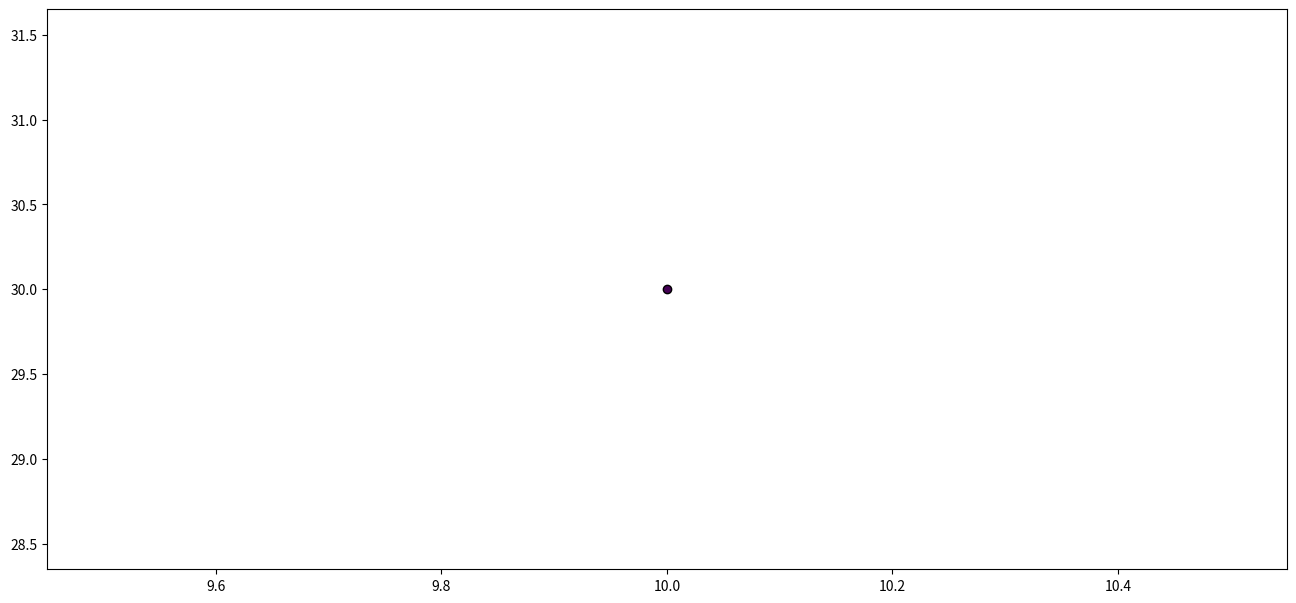

Here is the Python script that generated this plot: (Note: this script raises an exception after producing the figure.)
import numpy as np
from matplotlib import pyplot as plt
import matplotlib.image as mpimg
from math import *
import matplotlib.gridspec as gridspec


I1 = 0.025
I2 = 0.045
m1 = 1.4
m2 = 1
l1 = 0.3
l2 = 0.33
s1 = 0.11
s2 = 0.16
K = 1 / 0.06
tau = 0.06
g = 0


a1 = I1 + I2 + m2 * l1 * l1
a2 = m2 * l1 * s2
a3 = I2

Bvisc = np.array([[0.05, 0.025], [0.025, 0.05]])

# newton functions are used to implement a newton-raphson method that computes the joint angles given a desired cartesian position.


def Compute_gamma_nu(theta, omega):
    fe = -33 * np.sin(theta[0] + theta[1])
    fs = -33 * np.sin(theta[0] + theta[1]) - 30 * np.sin(theta[0])
    ge = 33 * np.cos(theta[0] + theta[1])
    gs = 33 * np.cos(theta[0] + theta[1]) + 30 * np.cos(theta[0])
    fse = -33 * np.cos(theta[0] + theta[1])
    gse = -33 * np.sin(theta[0] + theta[1])
    fee = -33 * np.cos(theta[0] + theta[1])
    fss = -33 * np.cos(theta[0] + theta[1]) - 30 * np.cos(theta[0])
    gee = fe
    gss = fs
    gamma = (
        gs * omega[0]
        + ge * omega[1]
        - fss * omega[0] * omega[0]
        - 2 * fse * omega[0] * omega[1]
        - fee * omega[1] * omega[1]
    )
    nu = (
        -gss * omega[0] * omega[0]
        - 2 * gse * omega[0] * omega[1]
        - gee * omega[1] * omega[1]
    )
    return gamma, nu, fs, fe, gs, ge, fss, fse, fee, gss, gse, gee


def pre_Compute(theta, omega):
    fe = -33 * np.sin(theta[0] + theta[1])
    fs = -33 * np.sin(theta[0] + theta[1]) - 30 * np.sin(theta[0])
    ge = 33 * np.cos(theta[0] + theta[1])
    gs = 33 * np.cos(theta[0] + theta[1]) + 30 * np.cos(theta[0])
    fse = -33 * np.cos(theta[0] + theta[1])
    gse = -33 * np.sin(theta[0] + theta[1])
    fee = -33 * np.cos(theta[0] + theta[1])
    fss = -33 * np.cos(theta[0] + theta[1]) - 30 * np.cos(theta[0])
    gee = fe
    gss = fs
    return fs, fe, gs, ge, fss, fse, fee, gss, gse, gee


def Compute_f_new_version(theta, omega, acc, factor):
    fs, fe, gs, ge, fss, fse, fee, gss, gse, gee = pre_Compute(theta, omega)
    xddot = (
        13 * (gs * omega[0] + ge * omega[1]) * factor
        + fss * omega[0] * omega[0]
        + 2 * fse * omega[0] * omega[1]
        + fee * omega[1] * omega[1]
        + fs * acc[0]
        + fe * acc[1]
    )
    yddot = (
        gss * omega[0] * omega[0]
        + 2 * gse * omega[0] * omega[1]
        + gee * omega[1] * omega[1]
        + gs * acc[0]
        + ge * acc[1]
    )
    gamma = (
        xddot
        - fss * omega[0] * omega[0]
        - 2 * fse * omega[0] * omega[1]
        - fee * omega[1] * omega[1]
    )
    nu = (
        yddot
        - gss * omega[0] * omega[0]
        - 2 * gse * omega[0] * omega[1]
        - gee * omega[1] * omega[1]
    )
    F1 = (fe * nu - ge * gamma) / (fe * gs - ge * fs) - acc[0]
    F2 = (gs * gamma - fs * nu) / (gs * fe - ge * fs) - acc[1]
    return np.array([F1, F2])


def delete_axis(ax, sides=["left", "right", "bottom", "top"]):
    for side in sides:
        ax.spines[side].set_visible(False)


def compute_angles_from_cartesian(x, y, l1=30, l2=33):
    """
    Computes h1 using the given equation.

    Parameters:
        x (float): x-coordinate of the end effector.
        y (float): y-coordinate of the end effector.
        l1 (float): Length of the first link.
        l2 (float): Length of the second link.

    Returns:
        h1 (float): Computed angle in radians.
    """

    # Compute the second term: arccos formula
    r_squared = x**2 + y**2

    # Final h1 calculation
    h1 = np.arctan2(y, x) - np.arccos(
        (r_squared + l1**2 - l2**2) / (2 * l1 * np.sqrt(r_squared))
    )

    # Compute h2
    h2 = np.pi - np.arccos((l1**2 + l2**2 - r_squared) / (2 * l1 * l2))
    return h1, h2


def ToCartesian(x, at3=False):
    elbowindex = 3 if at3 else 1
    if len(x.shape) == 1:
        s = x[0]
        e = x[elbowindex]
    else:
        s = x[:, 0]
        e = x[:, elbowindex]
    X = np.cos(s + e) * 33 + np.cos(s) * 30
    Y = np.sin(s + e) * 33 + np.sin(s) * 30

    return X, Y


def compute_absolute_velocity(x, y, dt):
    """
    Computes the absolute velocity (magnitude) in the X-Y plane.

    Parameters:
    - x (array-like): X-coordinates over time
    - y (array-like): Y-coordinates over time
    - dt (float): Time step between each sample

    Returns:
    - np.ndarray: Array of absolute velocity values
    """

    # Compute the differences between consecutive x and y points
    dx = np.diff(x)
    dy = np.diff(y)

    # Compute velocity components
    vx = dx / dt
    vy = dy / dt

    # Compute absolute velocity (Euclidean norm)
    velocity = np.sqrt(vx**2 + vy**2)
    velocity = np.insert(velocity, 0, 0.0)

    return velocity


def Linearization_6muscles(x, u):
    """
    Parameters :
        - x : the state of the system
        - alpha : the body tilt

    return :
        The Jacobian Matrix of the dynamic of the system around the state x
    """

    theta1, theta2, dtheta1, dtheta2 = x[:4]
    C = np.array(
        [
            -dtheta2 * (2 * dtheta1 + dtheta2) * a2 * np.sin(theta2),
            dtheta1**2 * a2 * np.sin(theta2),
        ]
    )

    dCdte = np.array(
        [
            -dtheta2 * (2 * dtheta1 + dtheta2) * a2 * np.cos(theta2),
            dtheta1**2 * a2 * np.cos(theta2),
        ]
    )
    dCdos = np.array(
        [-dtheta2 * 2 * a2 * np.sin(theta2), 2 * dtheta1 * a2 * np.sin(theta2)]
    )
    dCdoe = np.array([(-2 * dtheta1 - 2 * dtheta2) * a2 * np.sin(theta2), 0])

    # Inertia matrix
    M = np.array(
        [
            [a1 + 2 * a2 * np.cos(theta2), a3 + a2 * np.cos(theta2)],
            [a3 + a2 * np.cos(theta2), a3],
        ]
    )

    Minv = np.linalg.inv(M)

    dM = np.array(
        [[-2 * a2 * np.sin(theta2), -a2 * np.sin(theta2)], [-a2 * np.sin(theta2), 0]]
    )

    A = np.array([[2, -2, 0, 0, 1.5, -2], [0, 0, 2, -2, 2, -1.5]])

    l0 = np.array([7.32, 3.26, 6.4, 4.26, 5.95, 4.04])
    theta0 = np.array(
        [
            [
                2 * pi / 360 * 15,
                2 * pi / 360 * 4.88,
                0,
                0,
                2 * pi / 360 * 4.5,
                2 * pi / 360 * 2.12,
            ],
            [
                0,
                0,
                2 * pi / 360 * 80.86,
                2 * pi / 360 * 109.32,
                2 * pi / 360 * 92.96,
                2 * pi / 360 * 91.52,
            ],
        ]
    )
    l = 1 + A[0] * (theta0[0] - x[0]) / l0 + A[1] * (theta0[1] - x[1]) / l0
    dldts = -A[0] / l0
    dldte = -A[1] / l0

    v = A[0] * (-x[2]) / l0 + A[1] * (-x[3]) / l0
    dvdos = -A[0] / l0
    dvdoe = -A[1] / l0
    # Equation (6): fl(l)
    fl = np.exp(np.abs((l**1.55 - 1) / 0.81))

    dfldl = (
        np.exp(np.abs((l**1.55 - 1) / 0.81))
        * np.sign((l**1.55 - 1) / 0.81)
        * (1.55 * l**0.55 / 0.81)
    )
    # Equation (7): ff_v(l, v)
    fv = np.where(
        v <= 0,
        (-7.39 - v) / (-7.39 + (-3.21 + 4.17) * v),
        (0.62 - (-3.12 + 4.21 * l - 2.67 * l**2) * v) / (0.62 + v),
    )
    dfvdl = np.where(v <= 0, 0, v * (-4.21 + 5.34 * l) / (0.62 + v))

    dfvdv = np.where(
        v <= 0,
        7.39 * (1 + 0.96) / (-7.39 + 0.96 * v) ** 2,
        -0.62 * (-3.12 + 4.21 * l - 2.67 * l**2 + 1) / (0.62 + v) ** 2,
    )

    dfldts = dfldl * dldts
    dfldte = dfldl * dldte
    dfvdts = dfvdl * dldts
    dfvdte = dfvdl * dldte
    dfvdos = dfvdv * dvdos
    dfvdoe = dfvdv * dvdoe

    # Compute acceleration dependencies
    dtheta = np.array([dtheta1, dtheta2])

    d_accel_theta1 = Minv @ (A @ (u * (dfldts * fv + fl * dfvdts)))
    d_accel_dtheta1 = Minv @ (A @ (u * dfvdos * fl) - dCdos - Bvisc @ np.array([1, 0]))
    d_accel_theta2 = -Minv @ (
        dM @ Minv @ (A @ (u * fl * fv) - C - Bvisc @ dtheta)
    ) + Minv @ (A @ (u * (dfldte * fv + fl * dfvdte)) - dCdte)
    d_accel_dtheta2 = Minv @ (A @ (u * dfvdoe * fl) - dCdoe - Bvisc @ np.array([0, 1]))

    # Construct the Jacobian matrix
    A = np.zeros((4, 4))

    A[0, 2] = 1
    A[1, 3] = 1

    # Acceleration contributions
    A[2, 0] = d_accel_theta1[0]
    A[2, 2] = d_accel_dtheta1[0]
    A[2, 1] = d_accel_theta2[0]
    A[2, 3] = d_accel_dtheta2[0]

    A[3, 0] = d_accel_theta1[1]
    A[3, 2] = d_accel_dtheta1[1]
    A[3, 1] = d_accel_theta2[1]
    A[3, 3] = d_accel_dtheta2[1]

    return A


def f(x, u):
    C = np.array(
        [-x[3] * (2 * x[2] + x[3]) * a2 * np.sin(x[1]), x[2] ** 2 * a2 * np.sin(x[1])]
    )

    Denominator = a3 * (a1 - a3) - a2**2 * np.cos(x[1]) ** 2
    Minv = np.array(
        [
            [a3 / Denominator, (-a2 * np.cos(x[1]) - a3) / Denominator],
            [
                (-a2 * np.cos(x[1]) - a3) / Denominator,
                (2 * a2 * np.cos(x[1]) + a1) / Denominator,
            ],
        ]
    )
    A = np.array([[2, -2, 0, 0, 1.5, -2], [0, 0, 2, -2, 2, -1.5]])

    l0 = np.array([7.32, 3.26, 6.4, 4.26, 5.95, 4.04])
    theta0 = np.array(
        [
            [
                2 * pi / 360 * 15,
                2 * pi / 360 * 4.88,
                0,
                0,
                2 * pi / 360 * 4.5,
                2 * pi / 360 * 2.12,
            ],
            [
                0,
                0,
                2 * pi / 360 * 80.86,
                2 * pi / 360 * 109.32,
                2 * pi / 360 * 92.96,
                2 * pi / 360 * 91.52,
            ],
        ]
    )
    l = 1 + A[0] * (theta0[0] - x[0]) / l0 + A[1] * (theta0[1] - x[1]) / l0
    v = A[0] * (-x[2]) / l0 + A[1] * (-x[3]) / l0

    fl = np.exp(np.abs((l**1.55 - 1) / 0.81))

    ff_v = np.where(
        v <= 0,
        (-7.39 - v) / (-7.39 + (-3.21 + 4.17) * v),
        (0.62 - (-3.12 + 4.21 * l - 2.67 * l**2) * v) / (0.62 + v),
    )
    theta = Minv @ (A @ (u * fl * ff_v) - Bvisc @ x[2:4] - C)

    return np.array([[x[2], x[3], theta[0], theta[1]]])


def fx(x, u):
    return Linearization_6muscles(x, u)


def fu(x, u):
    Denominator = a3 * (a1 - a3) - a2**2 * np.cos(x[1]) ** 2
    Minv = np.array(
        [
            [a3 / Denominator, (-a2 * np.cos(x[1]) - a3) / Denominator],
            [
                (-a2 * np.cos(x[1]) - a3) / Denominator,
                (2 * a2 * np.cos(x[1]) + a1) / Denominator,
            ],
        ]
    )
    A = np.array([[2, -2, 0, 0, 1.5, -2], [0, 0, 2, -2, 2, -1.5]])

    l0 = np.array([7.32, 3.26, 6.4, 4.26, 5.95, 4.04])
    theta0 = np.array(
        [
            [
                2 * pi / 360 * 15,
                2 * pi / 360 * 4.88,
                0,
                0,
                2 * pi / 360 * 4.5,
                2 * pi / 360 * 2.12,
            ],
            [
                0,
                0,
                2 * pi / 360 * 80.86,
                2 * pi / 360 * 109.32,
                2 * pi / 360 * 92.96,
                2 * pi / 360 * 91.52,
            ],
        ]
    )
    l = 1 + A[0] * (theta0[0] - x[0]) / l0 + A[1] * (theta0[1] - x[1]) / l0
    v = A[0] * (-x[2]) / l0 + A[1] * (-x[3]) / l0
    # Equation (6): fl(l)
    fl = np.exp(np.abs((l**1.55 - 1) / 0.81))
    # Equation (7): ff_v(l, v)
    fv = np.where(
        v <= 0,
        (-7.39 - v) / (-7.39 + (-3.21 + 4.17) * v),
        (0.62 - (-3.12 + 4.21 * l - 2.67 * l**2) * v) / (0.62 + v),
    )
    sol = np.zeros((4, 6))
    for i in range(6):
        du = np.zeros(6)
        du[i] = 1
        sol[2:, i] = Minv @ (A @ (du * fl * fv))
    return sol


def l(x, u, r1, xtarg=0, w1=0, w2=0):
    return r1 * np.sum(u**2) / 2


def lx(x, u, xtarg=0, w1=0, w2=0):
    return np.zeros(4)


def lu(x, u, r1):
    return r1 * u


def lxx(w1=0, w2=0):
    return np.zeros((4, 4))


def luu(x, u, r1):
    return np.diag(np.ones(len(u))) * r1


def h(x, w1, w2, xtarg):
    return w1 / 2 * ((x[0] - xtarg[0]) ** 2 + (x[1] - xtarg[1]) ** 2) + w2 / 2 * (
        x[2] ** 2 + x[3] ** 2
    )


def hx(x, w1, w2, xtarg):
    return np.array(
        [w1 * (x[0] - xtarg[0]), w1 * (x[1] - xtarg[1]), w2 * x[2], w2 * x[3]]
    )


def hxx(x, w1, w2):
    return np.diag([w1, w1, w2, w2])


def Kalman(Omega_measure, Omega_sens, A, sigma, H):
    K = A @ sigma @ H.T @ np.linalg.inv(H @ sigma @ H.T + Omega_measure)
    sigma = Omega_sens + (A - K @ H) @ sigma @ A.T
    return K, sigma


def step1(x0, u, Duration):
    K = np.shape(u)[0] + 1
    dt = Duration / (K)
    newx = np.zeros((K, len(x0)))
    newx[0] = np.copy(x0)

    for i in range(K - 1):
        newx[i + 1] = newx[i] + dt * f(newx[i], u[i])

    return newx


def step2(x, u, Duration, w1, w2, r1, xtarg):
    K = np.shape(u)[0] + 1
    dt = Duration / K
    n, m = len(x[0]), len(u[0])

    A, B = np.zeros((K - 1, n, n)), np.zeros((K - 1, n, m))
    q, qbold = np.zeros(K), np.zeros((K, n))
    r, Q, R = np.zeros((K - 1, m)), np.zeros((K, n, n)), np.zeros((K - 1, m, m))

    for i in range(K - 1):
        A[i] = np.identity(n) + dt * fx(x[i], u[i])
        B[i] = dt * fu(x[i], u[i])
        q[i] = dt * l(x[i], u[i], r1, xtarg, w1, w2)
        qbold[i] = dt * lx(x[i], u[i], xtarg, w1, w2)
        r[i] = dt * lu(x[i], u[i], r1)
        Q[i] = dt * lxx(w1, w2)
        R[i] = dt * luu(x[i], u[i], r1)

    q[-1], qbold[-1], Q[-1] = (
        h(x[-1], w1, w2, xtarg),
        hx(x[-1], w1, w2, xtarg),
        hxx(x[-1], w1, w2),
    )
    return A, B, q, qbold, r, Q, R


def step3(A, B, C, cbold, q, qbold, r, Q, R, eps):
    K = A.shape[0] + 1
    n, m = np.shape(B[0])
    S = np.zeros((K, n, n))
    s = np.zeros(K)
    sbold = np.zeros((K, n))
    l = np.zeros((K - 1, m))
    L = np.zeros((K - 1, m, n))

    S[-1] = Q[-1]
    s[-1] = q[-1]
    sbold[-1] = qbold[-1]

    for k in np.arange(K - 2, -1, -1):
        temp1, temp2, temp3 = 0, 0, 0

        for i in range(m):
            temp1 += C[k, i, :, :].T @ S[k + 1] @ cbold[k, i, :]
            temp2 += C[k, i, :, :].T @ S[k + 1] @ C[k, i, :, :]
            temp3 += cbold[k, i, :].T @ S[k + 1] @ cbold[k, i, :]

        gbold = r[k] + B[k].T @ sbold[k + 1] + temp1
        G = B[k].T @ S[k + 1] @ A[k]
        H = R[k] + B[k].T @ S[k + 1] @ B[k] + temp2

        eigenvalues, eigenvectors = np.linalg.eig(H)

        #
        #
        # Verify decomposition: A = V Λ V⁻¹
        V = np.diag(eigenvalues)  # Create diagonal matrix

        for i in range(V.shape[0]):
            if V[i, i] < (eps):
                print("H matrix poorly defined")
                V[i, i] = eps
            V[i, i] = 1 / V[i, i]
        Hinv = eigenvectors @ V @ np.linalg.inv(eigenvectors)

        S[k] = Q[k] + A[k].T @ S[k + 1] @ A[k] - G.T @ Hinv @ G
        sbold[k] = qbold[k] + A[k].T @ sbold[k + 1] - G.T @ Hinv @ gbold
        s[k] = q[k] + s[k + 1] + 0.5 * temp3 - 0.5 * gbold.T @ Hinv @ gbold

        l[k] = -Hinv @ gbold
        L[k] = -Hinv @ G

    return l, L


def step4(l, L, K, A, B):
    m, n = L[0].shape
    x = np.zeros(n)
    u_incr = np.zeros((K - 1, m))

    for k in range(K - 1):
        u_incr[k] = l[k] + L[k] @ x
        x = A[k] @ x + B[k] @ u_incr[k]

    return u_incr


def step5(
    x0,
    l,
    L,
    Duration,
    Noise,
    A,
    B,
    Num_steps,
    bestu,
    kdelay,
    motornoise_variance,
    FF,
    ff_power,
):
    dt = Duration / (Num_steps)
    Num_Var = len(x0)

    x0 = np.tile(x0, kdelay + 1)
    xref = np.zeros((Num_steps, Num_Var * (kdelay + 1)))
    xref[0] = np.copy(x0)
    newx = np.zeros((Num_steps, Num_Var * (kdelay + 1)))
    newx[0] = np.copy(x0)
    xhat = np.zeros((Num_steps, Num_Var * (kdelay + 1)))

    H = np.zeros((Num_Var, (kdelay + 1) * Num_Var))
    H[:, (kdelay) * Num_Var :] = np.identity(Num_Var)

    sigma = np.zeros((Num_Var * (kdelay + 1), Num_Var * (kdelay + 1)))
    Omega_measure = np.diag(np.ones(4)) * 1e-4
    F = 0
    for i in range(Num_steps - 1):
        if i != 0:
            acc = (f(newx[i, :Num_Var], u)[:, 2:4] + F).reshape(2)
        else:
            acc = np.zeros(2)
        F = (
            Compute_f_new_version(newx[i, 0:2], newx[i, 2:4], acc, ff_power)
            if FF == True
            else np.array([0, 0])
        )
        Extended_A = np.zeros(((kdelay + 1) * Num_Var, (kdelay + 1) * Num_Var))
        Extended_A[:Num_Var, :Num_Var] = A[i]
        Extended_A[Num_Var:, :-Num_Var] = np.identity((kdelay) * Num_Var)
        Extended_B = np.zeros(((kdelay + 1) * Num_Var, 6))
        Extended_B[:Num_Var] = B[i]

        deltau = l[i] + L[i] @ xhat[i, :Num_Var]
        u = bestu[i] + deltau

        Omega_sens = np.zeros((len(x0), len(x0)))
        Omega_sens[3, 3] = motornoise_variance
        Omega_sens[2, 2] = motornoise_variance
        # Omega_sens += temp1 + temp2 + temp3
        K, sigma = Kalman(Omega_measure, Omega_sens, Extended_A, sigma, H)

        passed_newx = np.copy(newx[i, :-Num_Var])
        newx[i + 1, :Num_Var] = newx[i, :Num_Var] + dt * f(newx[i, :Num_Var], u)
        newx[i + 1, 2:4] += dt * F
        newx[i + 1, Num_Var:] = passed_newx

        passed_xref = np.copy(xref[i, :-Num_Var])
        xref[i + 1, :Num_Var] = xref[i, :Num_Var] + dt * f(xref[i, :Num_Var], bestu[i])
        xref[i + 1, Num_Var:] = passed_xref

        if Noise:
            newx[i + 1, 2:4] += np.random.normal(0, np.sqrt(1e-3), 2)

        y = H @ (newx[i] - xref[i])
        if Noise:
            y += np.random.normal(0, 1e-2, len(y))

        xhat[i + 1] = (Extended_A @ xhat[i] + Extended_B @ deltau) + K @ (
            y - H @ xhat[i]
        )
    return newx[:, :Num_Var]


def Compute_Cartesian_Speed(X, Y, dt):
    V = np.zeros(X.shape)
    Vx = np.diff(X) / dt
    Vy = np.diff(Y) / dt
    V[1:] = np.sqrt(Vx * Vx + Vy * Vy)
    return V


def ILQG(
    Duration=0.5,
    w1=1e3,
    w2=1,
    r1=1e-4,
    targets=[0, 50],
    start=[0, 30],
    K=120,
    Noise=False,
    delay=0,
    eps=1e-4,
    print_iterations=True,
    FF=False,
    ff_power=0.3,
):
    """
    Parameters :
        - Duration : Movement Duration in sec
        - w1,w2,r1 : Weight of the costs function associated to distance penalty  to the target, end velocity, and motor costs respectively
        - targets : Position of the target in cartesian coordinates
        - k : Number of iterations
        - start : Starting position of the hand
        - plot : Boolean, True ==> plotting enabled
        - Noise : Boolean, True ==> Noise Activated in the simulation
        - Delay : Sensory Delay in sec
        - motornoise_variance : Variance of the motor noise
        - alpha : Body Tilt in radiant

    return :
        - X,Y : Cartesian coordinates of the hand trajectory
        - u : Input command
        - x : Vector state of the trajectory
    """

    obj1, obj2 = compute_angles_from_cartesian(targets[0], targets[1])
    st1, st2 = compute_angles_from_cartesian(start[0], start[1])

    x0 = np.array(
        [st1, st2, 0, 0]
    )  # theta_shoulder,theta_elbow,omega_shoulder,omega_elbow,shoulder_torque,elbow_torque

    m, n = 6, 4  # Command and State dimension
    u = np.zeros((K - 1, m))
    dt = Duration / K
    kdelay = int(delay / dt)

    cbold = np.zeros((K - 1, m, n))
    C = np.zeros((K - 1, m, n, m))

    motornoise_variance = 1e-3  # Play with it to change the motornoise variance, K/60 is to scale it withthe number of iteration steps

    for i in range(K - 1):
        for j in range(2):
            cbold[i, j, 2 + j] = sqrt(motornoise_variance)

    u_incr = np.ones(u.shape) * np.inf

    for iterate in range(300):
        x = step1(
            x0, u, Duration
        )  # Forward step computing the sequence of state trajectory given a sequence of input u
        X = np.cos(x[:, 0] + x[:, 1]) * 33 + np.cos(x[:, 0]) * 30
        Y = np.sin(x[:, 0] + x[:, 1]) * 33 + np.sin(x[:, 0]) * 30

        if (
            np.max(np.abs(u_incr)) < 1e-14
        ):  # If the trajectory improvement is small enough, stop the iteration and perform a full simulation with feedback and potential noise
            x = step5(
                x0,
                l,
                L,
                Duration,
                Noise,
                A,
                B,
                K,
                u - u_incr,
                kdelay,
                motornoise_variance,
                FF,
                ff_power,
            )
            X = np.cos(x[:, 0] + x[:, 1]) * 33 + np.cos(x[:, 0]) * 30
            Y = np.sin(x[:, 0] + x[:, 1]) * 33 + np.sin(x[:, 0]) * 30
            if print_iterations:
                print("Solution found at iteration ", iterate)
            break

        A, B, q, qbold, r, Q, R = step2(
            x, u, Duration, w1, w2, r1, np.array([obj1, obj2])
        )  # Compute the Linearizations of the dynamic
        l, L = step3(
            A, B, C, cbold, q, qbold, r, Q, R, eps
        )  # Compute the control gains improvement (feedforward and feedback)
        u_incr = step4(l, L, K, A, B)  # Compute the command sequence improvement
        u += u_incr  # Improves the command sequence
    return X, Y, x, u


if __name__ == "__main__":
    fig = plt.figure(figsize=(16, 16))
    gs = gridspec.GridSpec(2, 2)
    ax1 = fig.add_subplot(gs[0, :])

    colors = plt.cm.viridis(np.linspace(0, 1, 8))  # Color map for trajectories
    angles = np.linspace(0, 2 * pi, 9)[:-1]
    for i in range(8):
        xtg = 10 * cos(angles[i])
        ytg = 30 + 10 * sin(angles[i])
        ax1.scatter(xtg, ytg, color=colors[i], edgecolor="black", zorder=3)
        X, Y, x = ILQG(K=60, start=[0, 30], targets=[xtg, ytg])
        ax1.plot(X, Y, color=colors[i], linewidth=3)
        # Start points

    plt.title("ILQG control \n of 6 Muscles Model")
    ax1.set_title("Center out Reaching")
    ax1.set_aspect("equal", adjustable="box")
    for side in ["left", "right", "bottom", "top"]:
        ax1.spines[side].set_visible(False)
    ax1.set_yticks([])
    ax1.set_xticks([])
    ax1.set_xlabel("")
    ax1.set_ylabel("")
    ax1 = fig.add_subplot(gs[1, 0])
    ax2 = fig.add_subplot(gs[1, 1])
    K = 600
    EPS = 1e-3
    colors = plt.cm.viridis(np.linspace(0, 1, 8))  # Color map for trajectories
    time = np.linspace(0, 600, K)
    angles = np.linspace(0, 2 * pi, 9)[:-1]
    end = ToCartesian(np.array([25 / 180 * pi, 55 / 180 * pi]))
    start = ToCartesian(np.array([70 / 180 * pi, 105 / 180 * pi]))
    X, Y, x = ILQG(K=K, start=start, targets=end, r1=1e-2, eps=EPS)
    ax1.plot(X, Y, color="#990000", linewidth=3)
    ax1.scatter(end[0], end[1], color="grey", edgecolor="black", zorder=3)
    ax2.plot(time, x[:, 2], linewidth=2, color="#990000")
    ax2.plot(time, x[:, 3], linewidth=2, color="#990000", linestyle="--")
    end = ToCartesian(np.array([-10 / 180 * pi, 100 / 180 * pi]))
    start = ToCartesian(np.array([70 / 180 * pi, 70 / 180 * pi]))
    X, Y, x = ILQG(K=K, start=start, targets=end, r1=1e-2, eps=EPS)
    ax1.plot(X, Y, color="#2be1db", linewidth=3)
    ax1.scatter(end[0], end[1], color="grey", edgecolor="black", zorder=3)
    ax2.plot(time, x[:, 2], linewidth=2, color="#2be1db")
    ax2.plot(time, x[:, 3], linewidth=2, color="#2be1db", linestyle="--")
    ax2.plot(time, np.zeros(K), color="grey")
    # Start points

    ax1.set_title("Large Movements")
    ax1.set_aspect("equal", adjustable="box")
    for side in ["left", "right", "bottom", "top"]:
        ax1.spines[side].set_visible(False)
    ax1.set_yticks([])
    ax1.set_xticks([])
    ax1.set_xlabel("")
    ax1.set_ylabel("")

    # plt.savefig("Preferential_Direction.pdf", dpi=200)
    plt.show()
